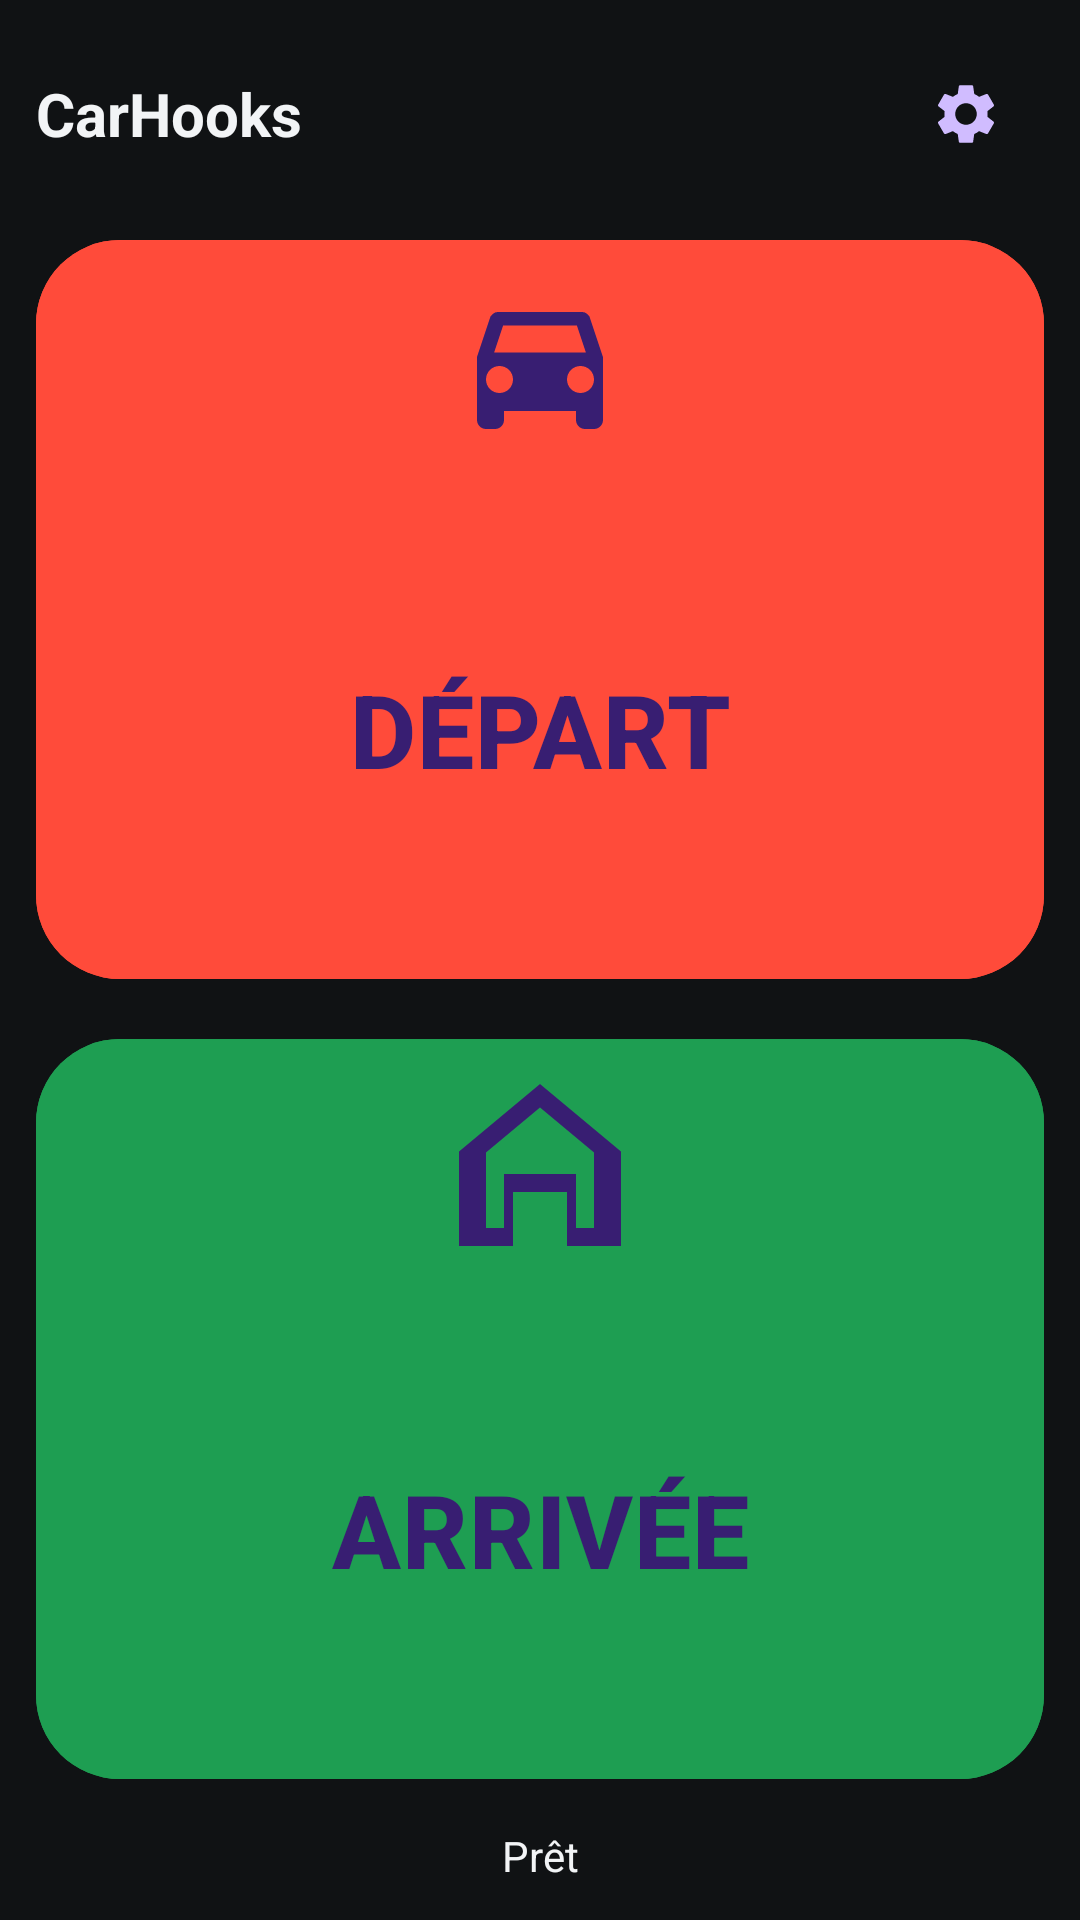

Reconstruct the res/layout file that produces this screen, plus the resources it refers to.
<!-- AndroidManifest.xml: application theme Theme.CarHooks -->
<!-- res/layout/activity_main.xml -->
<?xml version="1.0" encoding="utf-8"?>
<LinearLayout xmlns:android="http://schemas.android.com/apk/res/android"
    xmlns:app="http://schemas.android.com/apk/res-auto"
    android:layout_width="match_parent"
    android:layout_height="match_parent"
    android:orientation="vertical"
    android:fitsSystemWindows="true"
    android:padding="12dp">

    <LinearLayout
        android:layout_width="match_parent"
        android:layout_height="wrap_content"
        android:gravity="center_vertical"
        android:orientation="horizontal">

        <TextView
            android:layout_width="0dp"
            android:layout_height="wrap_content"
            android:layout_weight="1"
            android:text="@string/app_name"
            android:textColor="@color/on_bg"
            android:textSize="20sp"
            android:textStyle="bold" />

        <com.google.android.material.button.MaterialButton
            android:id="@+id/btnSettings"
            style="@style/Widget.Material3.Button.IconButton"
            android:layout_width="wrap_content"
            android:layout_height="wrap_content"
            android:contentDescription="@string/settings_title"
            app:icon="@drawable/ic_settings"
            app:iconSize="24dp" />
    </LinearLayout>

    <com.google.android.material.button.MaterialButton
        android:id="@+id/btnDepart"
        android:layout_width="match_parent"
        android:layout_height="0dp"
        android:layout_marginTop="12dp"
        android:layout_weight="1"
        android:backgroundTint="@color/depart"
        android:text="@string/action_depart"
        android:textSize="34sp"
        android:textStyle="bold"
        app:cornerRadius="28dp"
        app:icon="@drawable/ic_depart"
        app:iconGravity="top"
        app:iconSize="72dp" />

    <com.google.android.material.button.MaterialButton
        android:id="@+id/btnArrivee"
        android:layout_width="match_parent"
        android:layout_height="0dp"
        android:layout_marginTop="12dp"
        android:layout_weight="1"
        android:backgroundTint="@color/arrivee"
        android:text="@string/action_arrivee"
        android:textSize="34sp"
        android:textStyle="bold"
        app:cornerRadius="28dp"
        app:icon="@drawable/ic_arrivee"
        app:iconGravity="top"
        app:iconSize="72dp" />

    <TextView
        android:id="@+id/txtStatus"
        android:layout_width="match_parent"
        android:layout_height="wrap_content"
        android:layout_marginTop="12dp"
        android:gravity="center"
        android:text="@string/idle"
        android:textColor="@color/on_bg"
        android:textSize="14sp" />

</LinearLayout>
<!-- resources referenced by this layout -->
<resources>
  <color name="arrivee">#1E9E52</color>
  <color name="depart">#FF4B3A</color>
  <color name="on_bg">#F2F4F6</color>
  <!-- drawable ic_arrivee (drawable) -->
  <vector xmlns:android="http://schemas.android.com/apk/res/android"
      android:width="96dp" android:height="96dp"
      android:viewportWidth="24" android:viewportHeight="24"
      android:tint="#FFFFFF">
      <path android:fillColor="#FFFFFF"
          android:pathData="M12,3L3,10.5V21h6v-6h6v6h6V10.5L12,3zM12,5.6l6,5v8.4h-2v-6H8v6H6v-8.4l6,-5z" />
  </vector>
  <!-- drawable ic_depart (drawable) -->
  <vector xmlns:android="http://schemas.android.com/apk/res/android"
      android:width="96dp" android:height="96dp"
      android:viewportWidth="24" android:viewportHeight="24"
      android:tint="#FFFFFF">
      <path android:fillColor="#FFFFFF"
          android:pathData="M5,11l1.5,-4.5C6.72,6.2 7,6 7.3,6h9.4c0.3,0 0.58,0.2 0.8,0.5L19,11v7c0,0.55 -0.45,1 -1,1h-1c-0.55,0 -1,-0.45 -1,-1v-1H8v1c0,0.55 -0.45,1 -1,1H6c-0.55,0 -1,-0.45 -1,-1V11zM7.5,15c0.83,0 1.5,-0.67 1.5,-1.5S8.33,12 7.5,12 6,12.67 6,13.5 6.67,15 7.5,15zM16.5,15c0.83,0 1.5,-0.67 1.5,-1.5S17.33,12 16.5,12 15,12.67 15,13.5 15.67,15 16.5,15zM6.9,10.5h10.2l-1,-3H7.9l-1,3z" />
  </vector>
  <!-- drawable ic_settings (drawable) -->
  <vector xmlns:android="http://schemas.android.com/apk/res/android"
      android:width="24dp" android:height="24dp"
      android:viewportWidth="24" android:viewportHeight="24"
      android:tint="#FFFFFF">
      <path android:fillColor="#FFFFFF"
          android:pathData="M19.14,12.94c0.04,-0.3 0.06,-0.61 0.06,-0.94s-0.02,-0.64 -0.07,-0.94l2.03,-1.58c0.18,-0.14 0.23,-0.41 0.12,-0.61l-1.92,-3.32c-0.12,-0.22 -0.37,-0.29 -0.59,-0.22l-2.39,0.96c-0.5,-0.38 -1.03,-0.7 -1.62,-0.94L14.4,2.81c-0.04,-0.24 -0.24,-0.41 -0.48,-0.41h-3.84c-0.24,0 -0.43,0.17 -0.47,0.41L9.25,5.35C8.66,5.59 8.12,5.92 7.63,6.29L5.24,5.33c-0.22,-0.08 -0.47,0 -0.59,0.22L2.74,8.87C2.62,9.08 2.66,9.34 2.86,9.48l2.03,1.58C4.84,11.36 4.8,11.69 4.8,12s0.02,0.64 0.07,0.94l-2.03,1.58c-0.18,0.14 -0.23,0.41 -0.12,0.61l1.92,3.32c0.12,0.22 0.37,0.29 0.59,0.22l2.39,-0.96c0.5,0.38 1.03,0.7 1.62,0.94l0.36,2.54c0.05,0.24 0.24,0.41 0.48,0.41h3.84c0.24,0 0.44,-0.17 0.47,-0.41l0.36,-2.54c0.59,-0.24 1.13,-0.56 1.62,-0.94l2.39,0.96c0.22,0.08 0.47,0 0.59,-0.22l1.92,-3.32c0.12,-0.22 0.07,-0.47 -0.12,-0.61L19.14,12.94zM12,15.6c-1.98,0 -3.6,-1.62 -3.6,-3.6s1.62,-3.6 3.6,-3.6 3.6,1.62 3.6,3.6 -1.62,3.6 -3.6,3.6z" />
  </vector>
  <string name="action_arrivee">ARRIVÉE</string>
  <string name="action_depart">DÉPART</string>
  <string name="app_name">CarHooks</string>
  <string name="idle">Prêt</string>
  <string name="settings_title">Réglages</string>
  <style name="Theme.CarHooks" parent="Theme.Material3.Dark.NoActionBar">
          <item name="android:windowBackground">@color/bg</item>
      </style>
  <color name="bg">#101214</color>
</resources>
